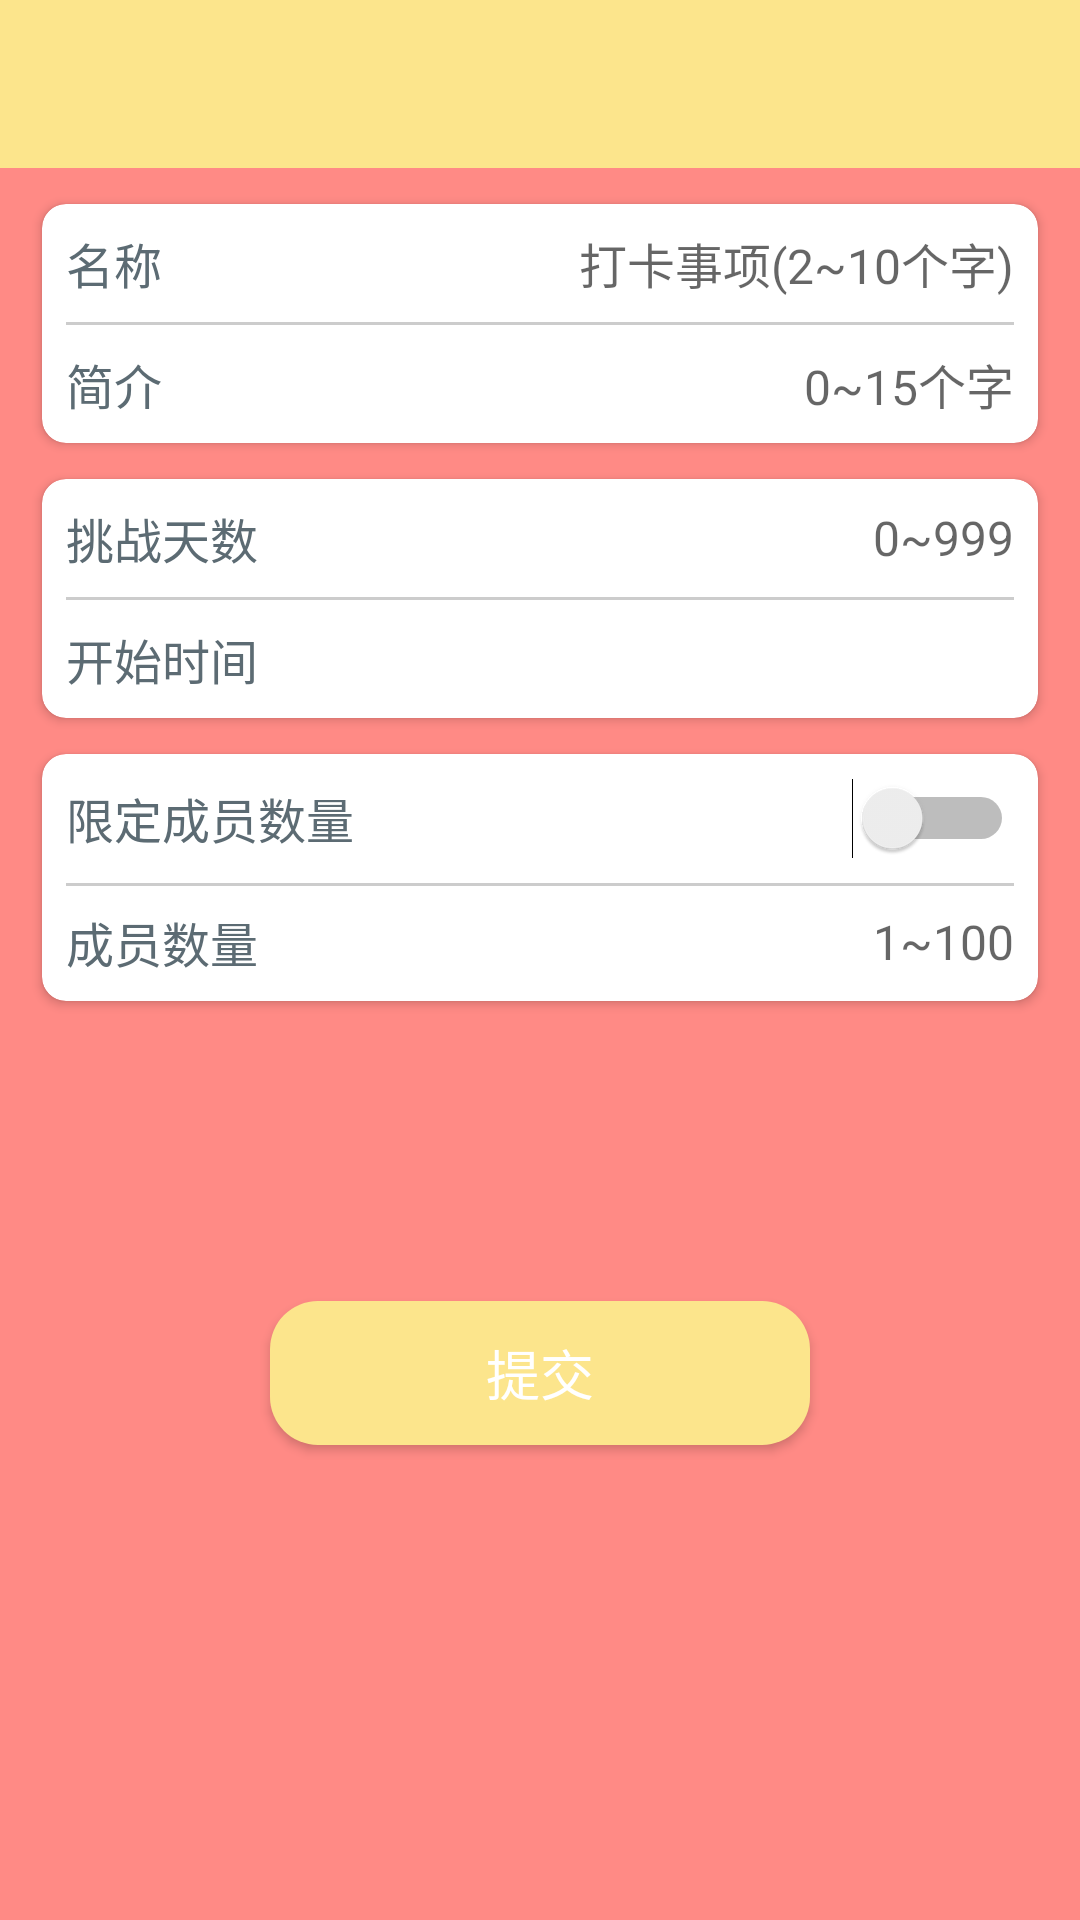

Here is an Android app screen rendered from its layout file. Give the layout XML and the strings, colors and styles it references.
<!-- AndroidManifest.xml: application theme AppTheme -->
<!-- res/layout/activity_nest_create.xml -->
<?xml version="1.0" encoding="utf-8"?>
<LinearLayout xmlns:android="http://schemas.android.com/apk/res/android"
    xmlns:app="http://schemas.android.com/apk/res-auto"
    xmlns:tools="http://schemas.android.com/tools"
    android:layout_width="match_parent"
    android:layout_height="match_parent"
    android:background="@color/colorPink"
    android:orientation="vertical"
    tools:context=".activity.NestCreateActivity">

    <include layout="@layout/toolbar" />

    <android.support.v7.widget.CardView
        android:layout_width="match_parent"
        android:layout_height="wrap_content"
        android:layout_marginEnd="14dp"
        android:layout_marginStart="14sp"
        android:layout_marginTop="12dp"
        app:cardCornerRadius="8dp">

        <LinearLayout
            android:layout_width="match_parent"
            android:layout_height="wrap_content"
            android:orientation="vertical">

            <RelativeLayout
                android:layout_width="match_parent"
                android:layout_height="wrap_content">

                <TextView
                    android:layout_width="wrap_content"
                    android:layout_height="wrap_content"
                    android:layout_centerVertical="true"
                    android:layout_margin="8dp"
                    android:text="名称"
                    android:textColor="@color/colorTextDark"
                    android:textSize="16sp" />

                <EditText
                    android:id="@+id/create_name_edit_text"
                    android:layout_width="wrap_content"
                    android:layout_height="wrap_content"
                    android:layout_alignParentEnd="true"
                    android:layout_centerVertical="true"
                    android:layout_marginEnd="8dp"
                    android:background="@null"
                    android:gravity="end"
                    android:hint="打卡事项(2~10个字)"
                    android:textColor="@color/colorTextGrey"
                    android:textSize="16sp" />

            </RelativeLayout>

            <View
                android:layout_width="match_parent"
                android:layout_height="1dp"
                android:layout_marginEnd="8dp"
                android:layout_marginStart="8dp"
                android:background="#CCCCCC" />

            <RelativeLayout
                android:layout_width="match_parent"
                android:layout_height="wrap_content">

                <TextView
                    android:layout_width="wrap_content"
                    android:layout_height="wrap_content"
                    android:layout_centerVertical="true"
                    android:layout_margin="8dp"
                    android:text="简介"
                    android:textColor="@color/colorTextDark"
                    android:textSize="16sp" />

                <EditText
                    android:id="@+id/create_introduction_edit_text"
                    android:layout_width="wrap_content"
                    android:layout_height="wrap_content"
                    android:layout_alignParentEnd="true"
                    android:layout_centerVertical="true"
                    android:layout_marginEnd="8dp"
                    android:background="@null"
                    android:gravity="end"
                    android:hint="0~15个字"
                    android:textColor="@color/colorTextGrey"
                    android:textSize="16sp" />
            </RelativeLayout>
        </LinearLayout>
    </android.support.v7.widget.CardView>

    <android.support.v7.widget.CardView
        android:layout_width="match_parent"
        android:layout_height="wrap_content"
        android:layout_marginEnd="14dp"
        android:layout_marginStart="14sp"
        android:layout_marginTop="12dp"
        app:cardCornerRadius="8dp">

        <LinearLayout
            android:layout_width="match_parent"
            android:layout_height="wrap_content"
            android:orientation="vertical">

            <RelativeLayout
                android:layout_width="match_parent"
                android:layout_height="wrap_content">

                <TextView
                    android:layout_width="wrap_content"
                    android:layout_height="wrap_content"
                    android:layout_centerVertical="true"
                    android:layout_margin="8dp"
                    android:text="挑战天数"
                    android:textColor="@color/colorTextDark"
                    android:textSize="16sp" />

                <EditText
                    android:id="@+id/create_challenge_date_edit_text"
                    android:layout_width="wrap_content"
                    android:layout_height="wrap_content"
                    android:layout_alignParentEnd="true"
                    android:layout_centerVertical="true"
                    android:layout_marginEnd="8dp"
                    android:background="@null"
                    android:gravity="end"
                    android:hint="0~999"
                    android:inputType="numberDecimal"
                    android:textColor="@color/colorTextGrey"
                    android:textSize="16sp" />

            </RelativeLayout>

            <View
                android:layout_width="match_parent"
                android:layout_height="1dp"
                android:layout_marginEnd="8dp"
                android:layout_marginStart="8dp"
                android:background="#CCCCCC" />

            <RelativeLayout
                android:id="@+id/create_start_date_item"
                android:layout_width="match_parent"
                android:layout_height="wrap_content">

                <TextView
                    android:layout_width="wrap_content"
                    android:layout_height="wrap_content"
                    android:layout_centerVertical="true"
                    android:layout_margin="8dp"
                    android:text="开始时间"
                    android:textColor="@color/colorTextDark"
                    android:textSize="16sp" />

                <TextView
                    android:id="@+id/create_start_date_text"
                    android:layout_width="wrap_content"
                    android:layout_height="wrap_content"
                    android:layout_alignParentEnd="true"
                    android:layout_centerVertical="true"
                    android:layout_marginEnd="24dp"
                    android:textColor="@color/colorTextGrey"
                    android:textSize="16sp" />

                <ImageView
                    android:layout_width="12dp"
                    android:layout_height="12dp"
                    android:layout_alignParentEnd="true"
                    android:layout_centerVertical="true"
                    android:layout_marginEnd="8dp"
                    android:layout_marginStart="4dp"
                    android:background="@drawable/next" />
            </RelativeLayout>
        </LinearLayout>
    </android.support.v7.widget.CardView>

    <android.support.v7.widget.CardView
        android:layout_width="match_parent"
        android:layout_height="wrap_content"
        android:layout_marginEnd="14dp"
        android:layout_marginStart="14sp"
        android:layout_marginTop="12dp"
        app:cardCornerRadius="8dp">

        <LinearLayout
            android:layout_width="match_parent"
            android:layout_height="wrap_content"
            android:orientation="vertical">

            <RelativeLayout
                android:layout_width="match_parent"
                android:layout_height="wrap_content">

                <TextView
                    android:layout_width="wrap_content"
                    android:layout_height="wrap_content"
                    android:layout_centerVertical="true"
                    android:layout_margin="8dp"
                    android:text="限定成员数量"
                    android:textColor="@color/colorTextDark"
                    android:textSize="16sp" />

                <Switch
                    android:id="@+id/limit_number"
                    android:layout_width="wrap_content"
                    android:layout_height="wrap_content"
                    android:layout_alignParentEnd="true"
                    android:layout_margin="8dp" />

            </RelativeLayout>


            <RelativeLayout
                android:id="@+id/nest_amount_layout"
                android:layout_width="match_parent"
                android:layout_height="wrap_content">

                <View
                    android:layout_width="match_parent"
                    android:layout_height="1dp"
                    android:layout_marginEnd="8dp"
                    android:layout_marginStart="8dp"
                    android:background="#CCCCCC"
                    android:layout_alignParentTop="true"/>

                <TextView
                    android:layout_width="wrap_content"
                    android:layout_height="wrap_content"
                    android:layout_centerVertical="true"
                    android:layout_margin="8dp"
                    android:text="成员数量"
                    android:textColor="@color/colorTextDark"
                    android:textSize="16sp" />

                <EditText
                    android:id="@+id/create_member_number_edit_text"
                    android:layout_width="wrap_content"
                    android:layout_height="wrap_content"
                    android:layout_alignParentEnd="true"
                    android:layout_centerVertical="true"
                    android:layout_marginEnd="8dp"
                    android:background="@null"
                    android:gravity="end"
                    android:hint="1~100"
                    android:inputType="numberDecimal"
                    android:textColor="@color/colorTextGrey"
                    android:textSize="16sp" />

            </RelativeLayout>
        </LinearLayout>
    </android.support.v7.widget.CardView>

    <Button
        android:id="@+id/create_submit"
        android:layout_width="180dp"
        android:layout_height="48dp"
        android:layout_gravity="center_horizontal"
        android:layout_marginTop="100dp"
        android:background="@drawable/button_yellow"
        android:text="提交"
        android:textColor="@color/colorWhite"
        android:textSize="18sp" />
</LinearLayout>
<!-- res/layout/toolbar.xml (included above) -->
<?xml version="1.0" encoding="utf-8"?>
<android.support.v7.widget.Toolbar xmlns:android="http://schemas.android.com/apk/res/android"
    xmlns:app="http://schemas.android.com/apk/res-auto"
    android:id="@+id/toolbar"
    android:layout_width="match_parent"
    android:layout_height="?attr/actionBarSize"
    android:background="@color/colorYellow"
    app:popupTheme="@style/ThemeOverlay.AppCompat.Light"
    app:theme="@style/ThemeOverlay.AppCompat.Dark.ActionBar">

    <com.makeramen.roundedimageview.RoundedImageView
        android:id="@+id/toolbar_user_avatar"
        android:layout_width="48dp"
        android:layout_height="48dp"
        android:src="@drawable/someone"
        android:visibility="gone"
        app:riv_oval="true" />
    
    <TextView
        android:id="@+id/toolbar_title"
        android:layout_width="wrap_content"
        android:layout_height="wrap_content"
        android:layout_gravity="center"
        android:ellipsize="end"
        android:maxEms="6"
        android:singleLine="true"
        android:textColor="@color/colorTextDark"
        android:textSize="18sp"
        android:textStyle="bold" />

    <TextView
        android:id="@+id/toolbar_menu"
        android:layout_width="wrap_content"
        android:layout_height="wrap_content"
        android:layout_gravity="end"
        android:textSize="16sp"
        android:textColor="@color/colorTextGrey"
        android:layout_marginEnd="10dp"/>
</android.support.v7.widget.Toolbar>
<!-- resources referenced by this layout -->
<resources>
  <color name="colorPink">#FF8A85</color>
  <color name="colorTextDark">#5C6B73</color>
  <color name="colorTextGrey">#78909C</color>
  <color name="colorWhite">#FFFFFF</color>
  <color name="colorYellow">#FCE58C</color>
  <!-- drawable button_yellow (drawable) -->
  <?xml version="1.0" encoding="utf-8"?>
  <shape xmlns:android="http://schemas.android.com/apk/res/android"
      android:shape="rectangle">
  
      <corners android:radius="16dp" />
  
      <padding
          android:bottom="5dp"
          android:left="15dp"
          android:right="15dp"
          android:top="5dp" />
  
      <solid android:color="@color/colorYellow" />
  </shape>
  <!-- drawable someone: png bitmap (drawable-xhdpi, 10287 bytes) -->
  <style name="AppTheme" parent="Theme.AppCompat.Light.NoActionBar">
          
          <item name="colorPrimary">#FCE58C</item>
          <item name="colorPrimaryDark">#FEE388</item>
          <item name="colorAccent">#FF8A85</item>
      </style>
</resources>
